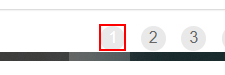
Task: Robotic Enterprise Framework
Workflow: Explain

Step 1: click on the link '" + in_TransactionItem + "' in window 'ACME System 1 - Work Items' (chrome.exe)

Step 2: On Element Appear 'A' on the link '"+in_TransactionItem+"' in window 'ACME System 1 - Work Items' (chrome.exe) (no picture)

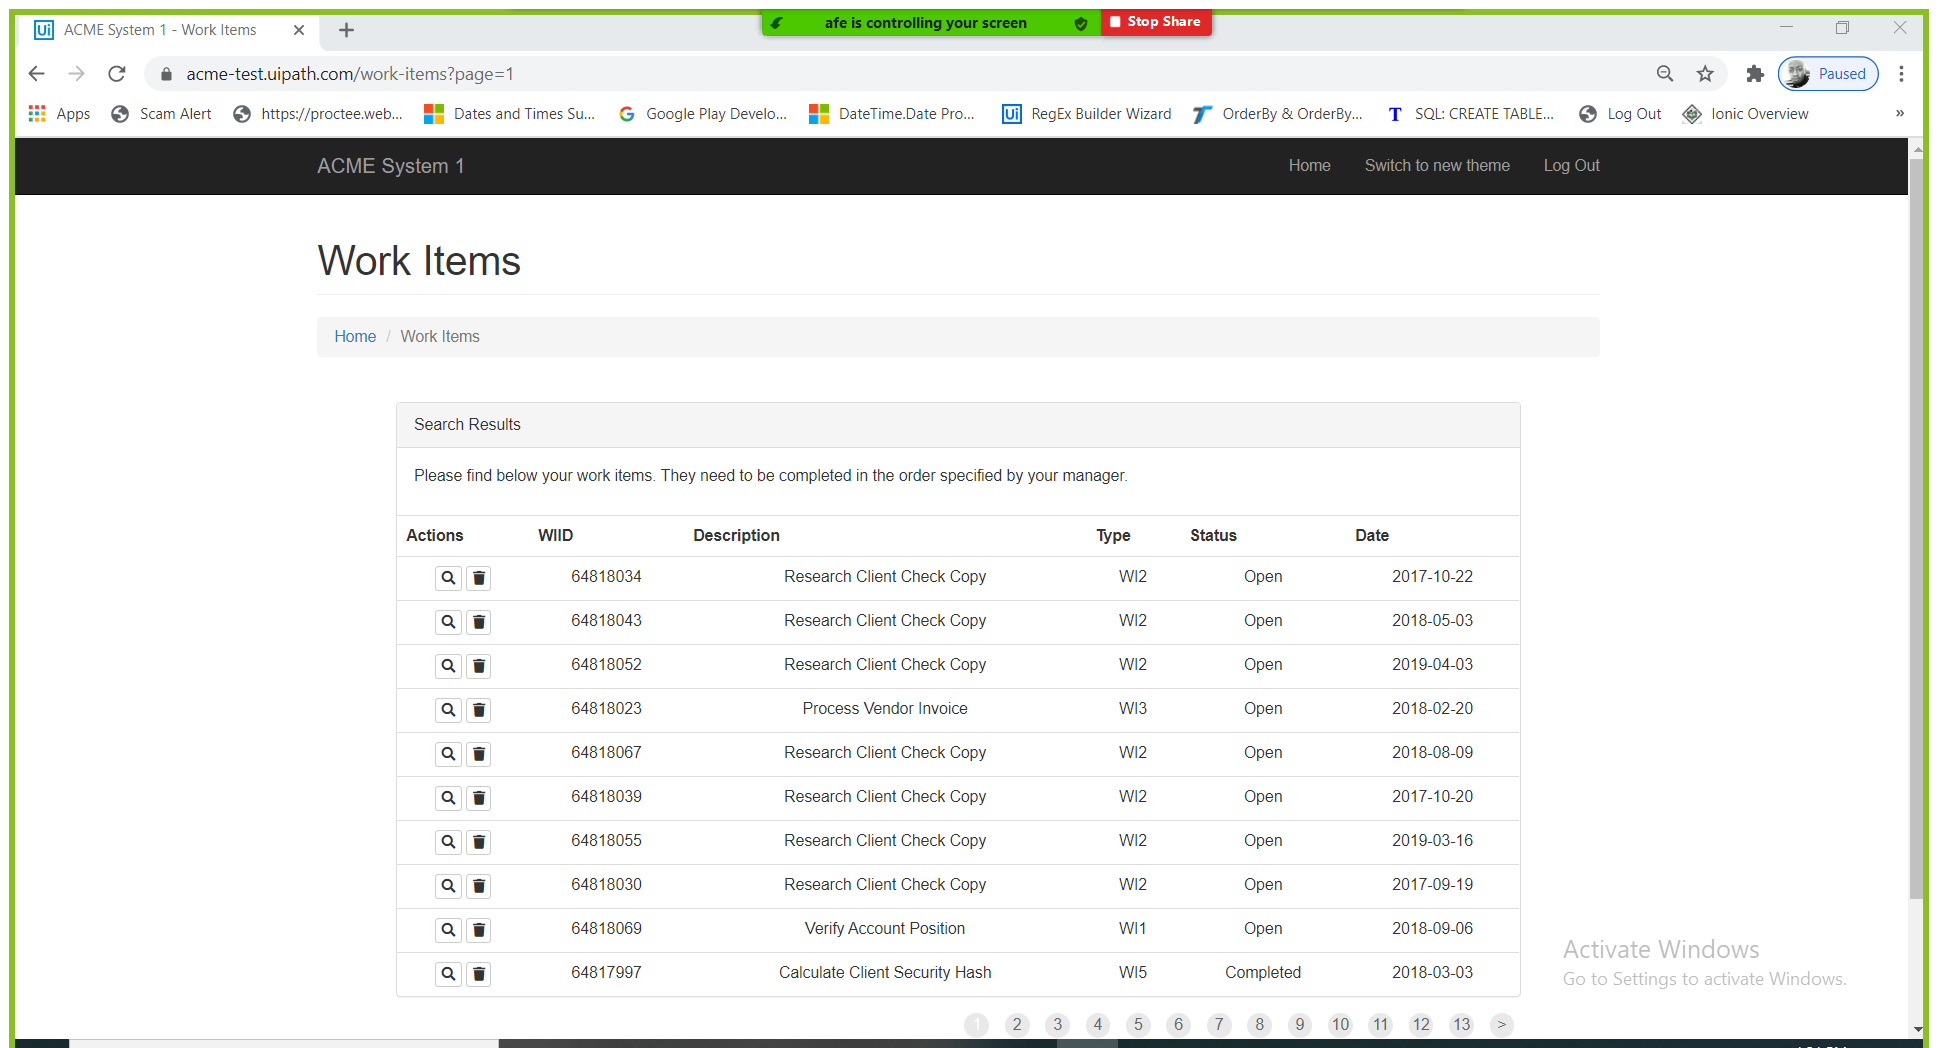
Step 3: Attach Browser 'ACMESyste Page' in window 'ACME System 1 - Work Items' (chrome.exe)

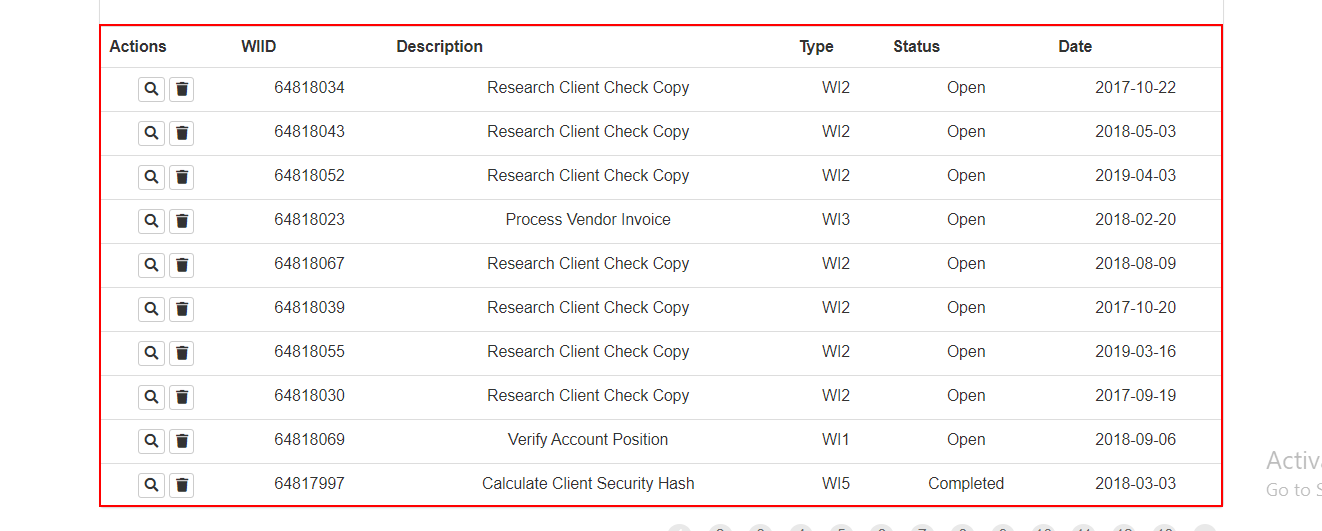
Step 4: get-text from the table